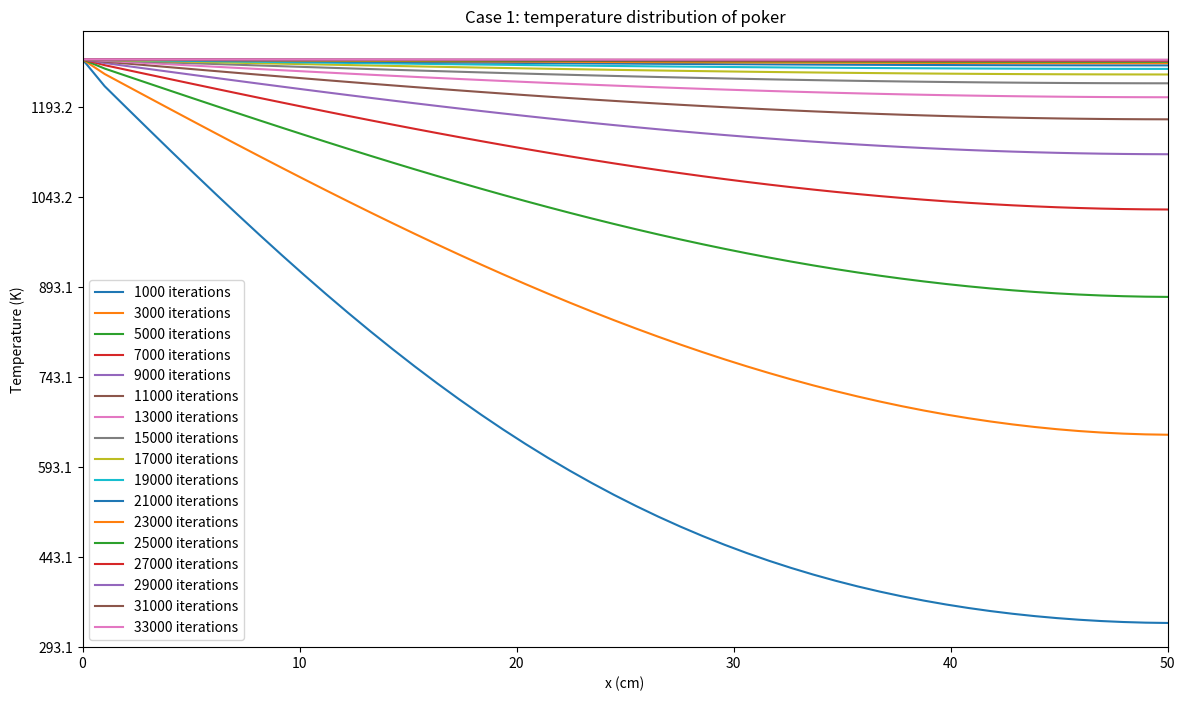
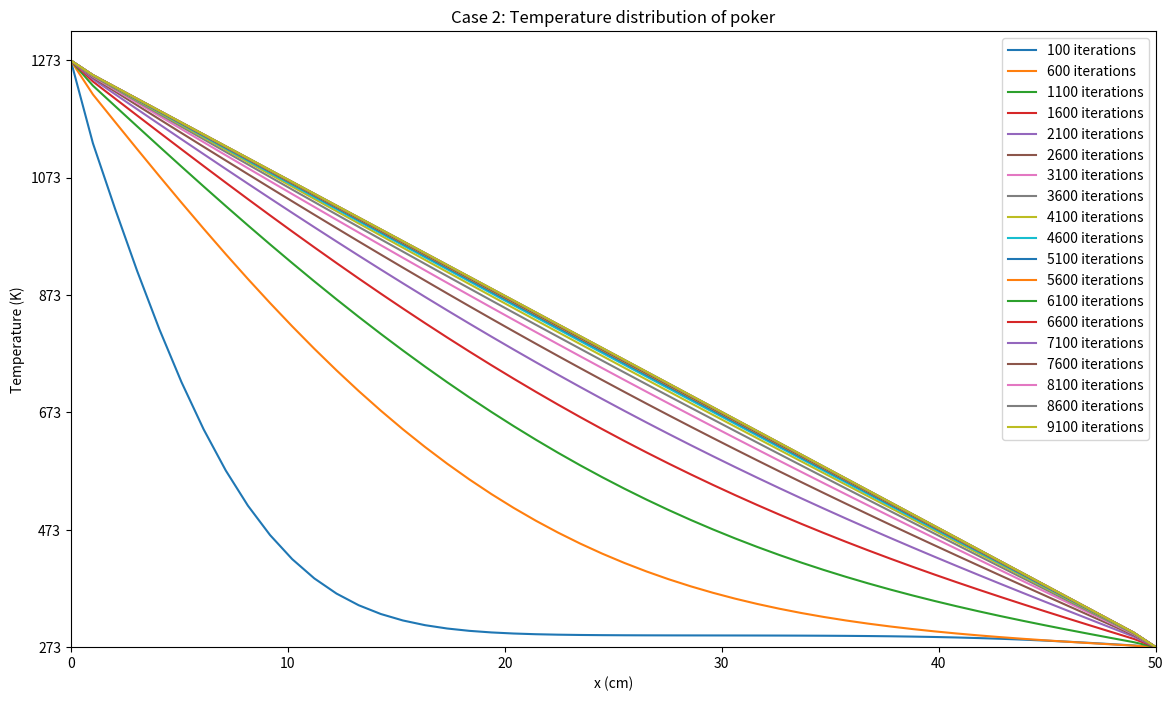

Here is the Python script that generated these plots, in order:
import numpy as np
import math
import sys
import matplotlib.pyplot as plt
from matplotlib import cm 
from scipy import optimize
from scipy.stats import linregress

'-----------------------------------------------------------------------------'
'''Functions for solving problem 2'''

def impose_furnace(poker, xnum):
    '''furnace boundary condition, T = 1273.15'''
    poker[:,0] = 1273.15

    return poker

def impose_ice(poker, xnum):
    '''ice boundary condition, T = 273.15'''
    poker[:,xnum-1] = 273.15

    return poker

def test_equilibrium(poker, evolved_poker, xnum, width, tolerance, num_env_nodes, iter_num):
    '''checks if all nodes have reached equilibrium'''

    equilib_check = np.abs(evolved_poker - poker) < tolerance

    num_nodes = xnum*width
    num_equi = np.sum(equilib_check)

    sys.stdout.flush()
    sys.stdout.write("\rNumber of nodes at equilibrium: %5d / %5d;"\
                     "\tNumber of iterations completed: %6d" % 
                     (num_equi, num_nodes - num_env_nodes, 
                      iter_num+1))

    if num_equi >= num_nodes - num_env_nodes:
        print
        return True

    return False

def iterate(poker, xnum, prefactor_inv):
    '''solves the linear system of equations derived from equation 3, 
        advances the time by the time step. uses the inverse as it has
        already been calculated.'''
    poker_new = poker.dot(prefactor_inv)    
    return poker_new

def evolve(poker, xnum, prefactor_inv, num_iters, cold=False):
    '''evolves the system a set number of iterations, used to show time evolution'''

    impose_furnace(poker, xnum) #hot end imposed for both cases

    if cold:
        impose_ice(poker, xnum) #for case 2
    
    for counter in range(num_iters):

        evolved_poker = iterate(poker, xnum, prefactor_inv)

        poker = np.copy(evolved_poker)

        impose_furnace(poker, xnum)

        if cold:
            impose_ice(poker, xnum)
    
    print
    return poker 

def get_equilibrium(poker, xnum, width, prefactor_inv, tolerance, num_env_nodes, cold=False, max_iters=1e6):
    '''evoles the system until equilibrium is reached to a specified tolerance'''
    max_iters = int(max_iters)

    impose_furnace(poker, xnum)

    if cold:
        impose_ice(poker, xnum)

    for counter in range(max_iters):

        evolved_poker = iterate(poker, xnum, prefactor_inv)

        if test_equilibrium(poker, evolved_poker, xnum, width, tolerance, num_env_nodes, counter):
            print( "\nReach equilibrium after {} iterations.".format(counter+1))
            return evolved_poker, counter

        poker = np.copy(evolved_poker)

        impose_furnace(poker, xnum)

        if cold:
            impose_ice(poker, xnum)
        # Boundary conditions need to be reimposed after each iteration.

    print ("\nEquilibrium not found after {} iterations.".format(counter))
    return False, False

'-----------------------------------------------------------------------------'
'''constants and linear algebra routine'''
# Constants
initial_temp = 293.15
furnace_temp = 1273.15
ice_temp = 273.15
diffusivity = 23e-6

# Chosen grid variables
xnum = 50 # poker is 50cm long 
spacing = 0.01 

#width of poker in cm, this doesn't change diffusion data but makes it 
#more representative of a physical situation
width = 5

error = 1e-4 #absolute error of temperature (K)

timestep = 1 #changes the number of iterations required to reach equilibrium
#increase this for shorter run time

poker = np.zeros((width, xnum))
poker.fill(initial_temp) # poker starts off at a temperature of 293K

prefactor = np.zeros((xnum, xnum))
for i in range(xnum):
    for j in range(xnum):
        if i == j:
            prefactor[i,j] = 1 + 2*diffusivity*timestep / spacing**2
        if i == j-1 or i == j+1:
            prefactor[i,j] = - diffusivity*timestep / spacing**2

#the bottom and top boundary nodes only average over one neighbour            
prefactor[0,0] = 1 + diffusivity*timestep / spacing**2
prefactor[xnum-1,xnum-1] = 1 + diffusivity*timestep / spacing**2

prefactor_inv = np.linalg.inv(prefactor)
'-----------------------------------------------------------------------------'
'''functions that produce results for the two cases'''

def case_1():
    '''prints results of case 1'''
    print("Case 1: ")
    num_env_nodes = width # Hot end only
    equi_solution, iters_needed = get_equilibrium(poker, xnum, width,
                                                         prefactor_inv, error, 
                                      num_env_nodes, cold=False)    
    
    x = np.linspace(0, xnum, xnum)
    fig = plt.figure(figsize = (14,8))
    ax = fig.add_subplot(111)
#    ax.plot(x, equi_solution[0,:], label='{iters_needed} iterations'.format(iters_needed = iters_needed))
#    #plots the equilibrium solution
    iter_inc = 1000
    while iter_inc<iters_needed:
        #shows the time evolution
        num_iters = int(math.ceil(iter_inc / timestep))
        solution = evolve(poker, xnum, prefactor_inv, num_iters, cold=False)
        
        ax.plot(x, solution[0,:], label='{iter_inc} iterations'.format(iter_inc = iter_inc))
        ax.set_xlabel("x (cm)")
        ax.set_ylabel("Temperature (K)")
        ax.set_xlim(0, 50)
        ax.set_ylim(initial_temp)
        plt.yticks(np.arange(initial_temp, furnace_temp, 150))
        ax.set_title("Case 1: temperature distribution of poker")
        plt.legend()
        iter_inc += 2000
        
    plt.show()
    
def case_2():
    '''prints results of case 2'''
    print("Case 2: ")
    num_env_nodes = width*2 # both hot and cold end
    equi_solution, iters_needed = get_equilibrium(poker, xnum, width,
                                                         prefactor_inv, error, 
                                      num_env_nodes, cold=True)    
    
    x = np.linspace(0, xnum, xnum)
    fig = plt.figure(figsize = (14,8))
    ax = fig.add_subplot(111)
#    ax.plot(x, equi_solution[0,:], label='{iters_needed} iterations'.format(iters_needed = iters_needed))
#    #plots the equilibrium solution
    iter_inc = 100
    while iter_inc<iters_needed:
        #shows the time evolution
        num_iters = int(math.ceil(iter_inc / timestep))
        solution = evolve(poker, xnum, prefactor_inv, num_iters, cold=True)
        
        ax.plot(x, solution[0,:], label='{iter_inc} iterations'.format(iter_inc = iter_inc))
        ax.set_xlabel("x (cm)")
        ax.set_ylabel("Temperature (K)")
        ax.set_xlim(0, 50)
        ax.set_ylim(ice_temp)
        plt.yticks(np.arange(ice_temp, furnace_temp, 200))
        ax.set_title("Case 2: Temperature distribution of poker")
        plt.legend()
        iter_inc += 500
        
    plt.show()
    
'-----------------------------------------------------------------------------'
'''problem 2 print results to console'''

print("Calculating the results of the second physics problem...\n")  
case_1()
case_2()
